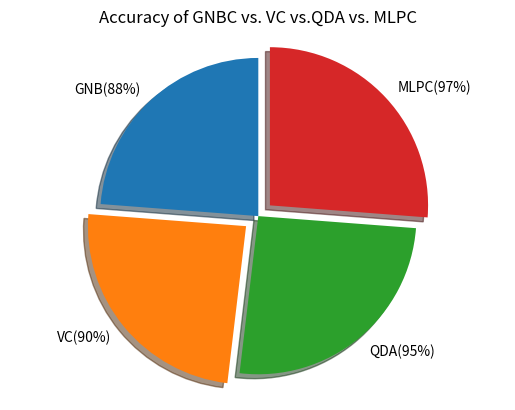

The script that saved this image:
import matplotlib.pyplot as plt

# Pie chart, where the slices will be ordered and plotted counter-clockwise:
labels = 'GNB(88%)', 'VC(90%)','QDA(95%)','MLPC(97%)'
sizes = [88,90,95, 97]
explode = (0, 0.1,0,0.1)  # only "explode" the 2nd slice and 4th slice

fig1, ax1 = plt.subplots()
#ax1.pie(sizes, explode=explode, labels=labels, autopct='%1.1f%%',shadow=True, startangle=90)
ax1.pie(sizes, explode=explode, labels=labels,shadow=True, startangle=90)
ax1.axis('equal')  # Equal aspect ratio ensures that pie is drawn as a circle.
plt.title('Accuracy of GNBC vs. VC vs.QDA vs. MLPC')
plt.show()